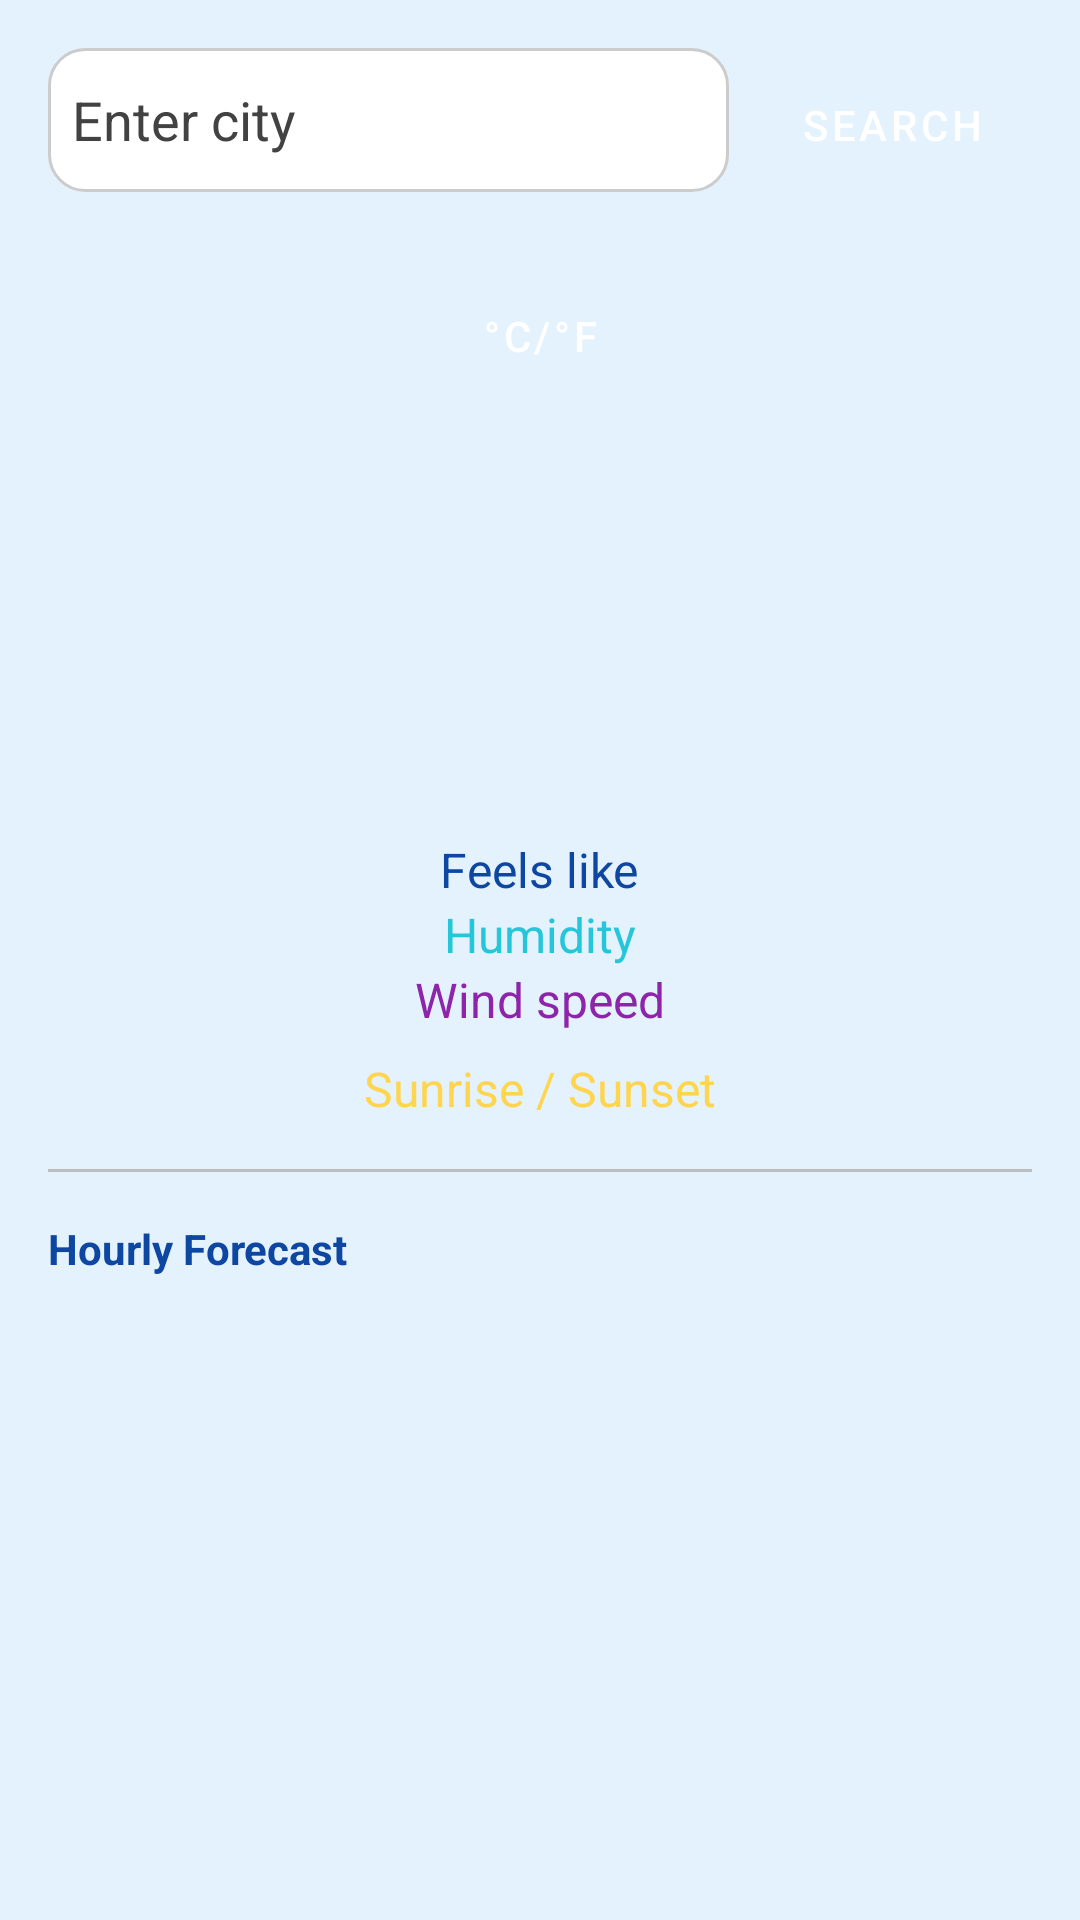

Android layout source for this screen:
<!-- AndroidManifest.xml: application theme Theme.WeatherApp -->
<!-- res/layout/activity_main.xml -->
<LinearLayout
    xmlns:android="http://schemas.android.com/apk/res/android"
    android:layout_width="match_parent"
    android:layout_height="match_parent"
    android:orientation="vertical"
    android:background="@color/background_color"
    android:padding="16dp">

    
    <LinearLayout
        android:id="@+id/search_layout"
        android:layout_width="match_parent"
        android:layout_height="wrap_content"
        android:orientation="horizontal"
        android:paddingBottom="16dp"
        android:visibility="visible">

        <EditText
            android:id="@+id/city_input"
            android:layout_width="0dp"
            android:layout_height="wrap_content"
            android:layout_weight="1"
            android:background="@drawable/rounded_edit_text"
            android:hint="Enter city"
            android:minHeight="48dp"
            android:padding="8dp"
            android:textColor="@color/primary_text_color"
            android:textColorHint="@color/secondary_text_color" />

        <Button
            android:id="@+id/search_button"
            android:layout_width="wrap_content"
            android:layout_height="wrap_content"
            android:text="Search"
            android:backgroundTint="@color/button_color"
            android:textColor="@color/button_text_color"
            android:layout_marginStart="8dp" />
    </LinearLayout>

    
    <LinearLayout
        android:id="@+id/city_info_layout"
        android:layout_width="match_parent"
        android:layout_height="wrap_content"
        android:orientation="horizontal"
        android:visibility="gone">

        <TextView
            android:id="@+id/city_name_text"
            android:layout_width="0dp"
            android:layout_height="wrap_content"
            android:layout_weight="1"
            android:textSize="24sp"
            android:textStyle="bold"
            android:textColor="@color/primary_text_color"
            android:paddingBottom="8dp" />

        <Button
            android:id="@+id/change_city_button"
            android:layout_width="wrap_content"
            android:layout_height="wrap_content"
            android:text="Change City"
            android:backgroundTint="@color/button_color"
            android:textColor="@color/button_text_color" />
    </LinearLayout>

    
    <Button
        android:id="@+id/switch_temp_unit_button"
        android:layout_width="wrap_content"
        android:layout_height="wrap_content"
        android:text="°C/°F"
        android:backgroundTint="@color/button_color"
        android:textColor="@color/button_text_color"
        android:layout_gravity="center_horizontal"
        android:layout_marginTop="8dp" />

    <TextView
        android:id="@+id/temperature_text"
        android:layout_width="wrap_content"
        android:layout_height="wrap_content"
        android:textSize="56sp"
        android:textStyle="bold"
        android:textColor="@color/temperature_text_color"
        android:layout_marginTop="16dp"
        android:layout_gravity="center_horizontal" />

    
    <TextView
        android:id="@+id/description_text"
        android:layout_width="wrap_content"
        android:layout_height="wrap_content"
        android:textSize="18sp"
        android:textColor="@color/secondary_text_color"
        android:layout_gravity="center_horizontal"
        android:layout_marginTop="4dp" />

    
    <LinearLayout
        android:layout_width="match_parent"
        android:layout_height="wrap_content"
        android:orientation="vertical"
        android:paddingTop="16dp"
        android:gravity="center_horizontal">

        <TextView
            android:id="@+id/feels_like_text"
            android:layout_width="wrap_content"
            android:layout_height="wrap_content"
            android:text="Feels like"
            android:textColor="@color/primary_text_color"
            android:textSize="16sp"
            android:layout_marginTop="8dp" />

        <TextView
            android:id="@+id/humidity_text"
            android:layout_width="wrap_content"
            android:layout_height="wrap_content"
            android:text="Humidity"
            android:textColor="@color/humidity_color"
            android:textSize="16sp" />

        <TextView
            android:id="@+id/wind_speed_text"
            android:layout_width="wrap_content"
            android:layout_height="wrap_content"
            android:text="Wind speed"
            android:textColor="@color/wind_speed_color"
            android:textSize="16sp" />

        <TextView
            android:id="@+id/sunrise_sunset_text"
            android:layout_width="wrap_content"
            android:layout_height="wrap_content"
            android:text="Sunrise / Sunset"
            android:textColor="@color/sunrise_sunset_color"
            android:textSize="16sp"
            android:layout_marginTop="8dp" />
    </LinearLayout>

    
    <View
        android:layout_width="match_parent"
        android:layout_height="1dp"
        android:background="@color/divider_color"
        android:layout_marginTop="16dp"
        android:layout_marginBottom="16dp" />

    
    <TextView
        android:layout_width="wrap_content"
        android:layout_height="wrap_content"
        android:text="Hourly Forecast"
        android:textStyle="bold"
        android:textColor="@color/primary_text_color"
        android:layout_marginBottom="8dp" />

    <androidx.recyclerview.widget.RecyclerView
        android:id="@+id/hourly_forecast_recycler"
        android:layout_width="match_parent"
        android:layout_height="wrap_content"
        android:orientation="horizontal"
        android:layout_marginBottom="16dp" />
</LinearLayout>
<!-- resources referenced by this layout -->
<resources>
  <color name="background_color">#E3F2FD</color>
  <color name="button_color">#039BE5</color>
  <color name="button_text_color">#FFFFFF</color>
  <color name="divider_color">#BDBDBD</color>
  <color name="humidity_color">#26C6DA</color>
  <color name="primary_text_color">#0D47A1</color>
  <color name="secondary_text_color">#424242</color>
  <color name="sunrise_sunset_color">#FFD54F</color>
  <color name="temperature_text_color">#FF7043</color>
  <color name="wind_speed_color">#8E24AA</color>
  <!-- drawable rounded_edit_text (drawable) -->
  <shape xmlns:android="http://schemas.android.com/apk/res/android">
      <solid android:color="@color/background_edit_text" />
      <corners android:radius="12dp" />
      <stroke
          android:width="1dp"
          android:color="@color/border_edit_text" />
  </shape>
  <style name="Theme.WeatherApp" parent="Theme.MaterialComponents.DayNight.DarkActionBar">
          
          <item name="colorPrimary">@color/colorPrimary</item>
          <item name="colorPrimaryDark">@color/colorPrimaryDark</item>
          <item name="colorAccent">@color/colorAccent</item>
  
          
          <item name="android:colorBackground">@color/background_color</item>
          <item name="android:textColorPrimary">@color/primary_text_color</item>
          <item name="android:textColorSecondary">@color/secondary_text_color</item>
  
          
          <item name="buttonStyle">@style/Widget.Button.Primary</item>
      </style>
  <color name="background_edit_text">#FFFFFF</color>
  <color name="border_edit_text">#CCCCCC</color>
  <color name="colorPrimary">#1E88E5</color>
  <color name="colorPrimaryDark">#1565C0</color>
  <color name="colorAccent">#29B6F6</color>
  <style name="Widget.Button.Primary" parent="Widget.MaterialComponents.Button">
          <item name="android:backgroundTint">@color/button_color</item>
          <item name="android:textColor">@color/button_text_color</item>
      </style>
</resources>
